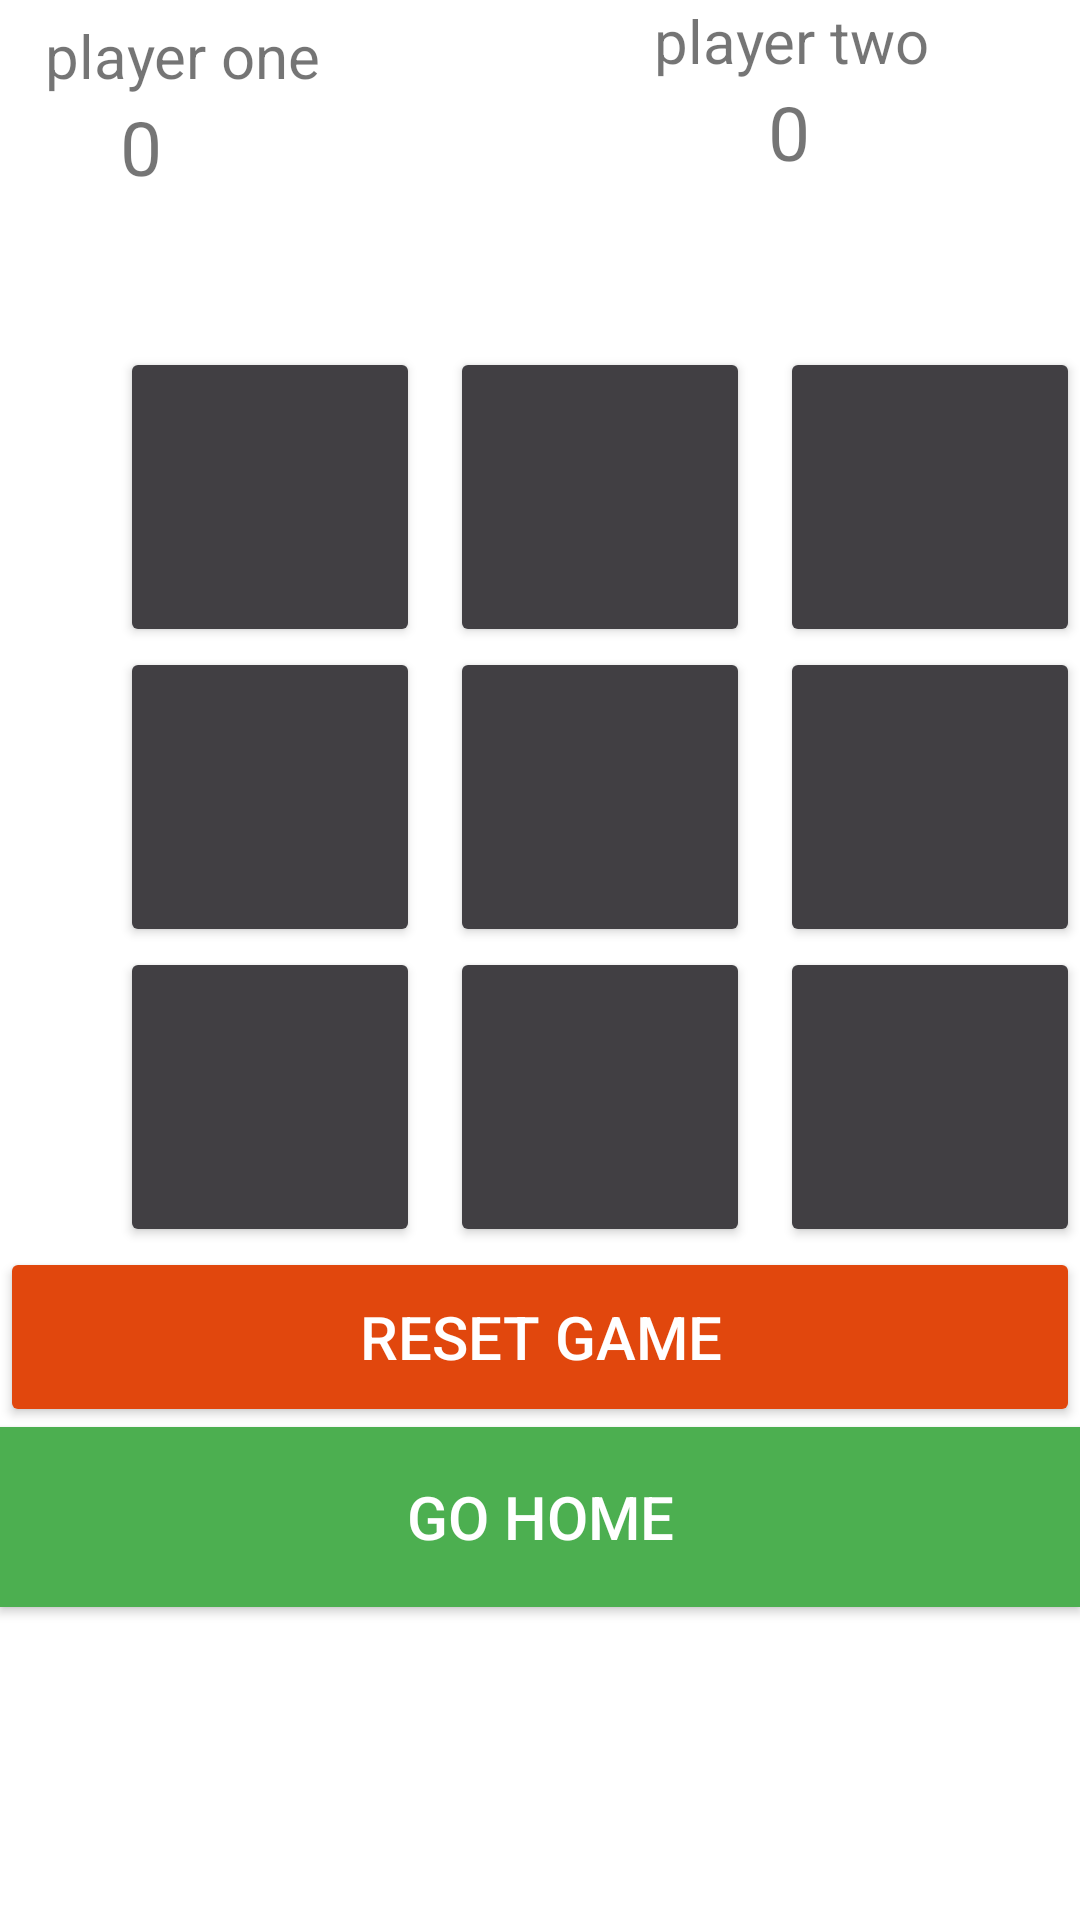

Write the Android layout XML for this screen, with the resource values it uses.
<!-- AndroidManifest.xml: application theme Theme.Music2Go -->
<!-- res/layout/fragment_game.xml -->
<?xml version="1.0" encoding="utf-8"?>
<RelativeLayout xmlns:android="http://schemas.android.com/apk/res/android"
    xmlns:app="http://schemas.android.com/apk/res-auto"
    xmlns:tools="http://schemas.android.com/tools"
    android:layout_width="match_parent"
    android:layout_height="match_parent"
    tools:context=".GameFragment">
    <TextView
        android:id="@+id/playerOne"
        android:layout_width="wrap_content"
        android:layout_height="wrap_content"
        android:layout_marginLeft="15dp"
        android:layout_marginTop="5dp"
        android:layout_alignParentTop="true"
        android:text="player one"
        android:textSize="20sp" />

    <TextView
        android:id="@+id/playerOneScore"
        android:layout_width="wrap_content"
        android:layout_height="wrap_content"
        android:layout_marginLeft="40dp"
        android:layout_below="@+id/playerOne"
        android:text="0"
        android:textSize="25sp" />

    <TextView
        android:id="@+id/playerTwo"
        android:layout_width="wrap_content"
        android:layout_height="wrap_content"
        android:layout_alignParentTop="true"
        android:layout_alignParentRight="true"
        android:layout_marginRight="50dp"
        android:text="player two"
        android:textSize="20sp" />

    <TextView
        android:id="@+id/playerTwoScore"
        android:layout_width="wrap_content"
        android:layout_height="wrap_content"
        android:layout_alignParentRight="true"
        android:layout_marginRight="90dp"
        android:layout_below="@+id/playerTwo"
        android:text="0"
        android:textSize="25sp" />

    <TextView
        android:id="@+id/playerStatus"
        android:layout_width="match_parent"
        android:layout_height="50dp"
        android:gravity="center"
        android:layout_below="@+id/playerOneScore"
        android:textSize="20sp" />

    <Button
        android:id="@+id/btn_0"
        android:layout_width="100dp"
        android:layout_height="100dp"
        android:backgroundTint="#413F43"
        android:layout_marginLeft="40dp"
        android:layout_below="@+id/playerStatus"
        android:textColor="@color/white"
        android:textSize="60sp"
        android:textStyle="bold"

        />

    <Button
        android:id="@+id/btn_1"
        android:layout_width="100dp"
        android:layout_height="100dp"
        android:layout_below="@+id/playerStatus"
        android:layout_toRightOf="@+id/btn_0"
        android:backgroundTint="#413F43"
        android:layout_marginLeft="10dp"
        android:textColor="@color/white"
        android:textSize="60sp"
        android:textStyle="bold" />

    <Button
        android:id="@+id/btn_2"
        android:layout_width="100dp"
        android:layout_height="100dp"
        android:backgroundTint="#413F43"
        android:layout_above="@+id/btn_3"
        android:layout_toRightOf="@id/btn_1"
        android:layout_marginLeft="10dp"
        android:textColor="@color/white"
        android:textSize="60sp"
        android:textStyle="bold" />

    <Button
        android:id="@+id/btn_3"
        android:layout_width="100dp"
        android:layout_height="100dp"
        android:layout_marginLeft="40dp"
        android:backgroundTint="#413F43"
        android:layout_below="@id/btn_0"
        android:textColor="@color/white"

        android:textSize="60sp"
        android:textStyle="bold" />

    <Button
        android:id="@+id/btn_4"
        android:layout_width="100dp"
        android:layout_height="100dp"
        android:backgroundTint="#413F43"
        android:layout_below="@id/btn_0"
        android:layout_marginLeft="10dp"
        android:layout_toRightOf="@id/btn_3"
        android:textColor="@color/white"
        android:textSize="60sp"
        android:textStyle="bold" />

    <Button
        android:id="@+id/btn_5"
        android:layout_width="100dp"
        android:layout_height="100dp"
        android:backgroundTint="#413F43"
        android:layout_below="@+id/btn_1"
        android:layout_toRightOf="@id/btn_1"
        android:textColor="@color/white"
        android:layout_marginLeft="10dp"
        android:textSize="60sp"
        android:textStyle="bold" />

    <Button
        android:id="@+id/btn_6"
        android:layout_width="100dp"
        android:layout_height="100dp"
        android:layout_marginLeft="40dp"
        android:backgroundTint="#413F43"
        android:layout_below="@id/btn_3"
        android:textColor="@color/white"
        android:textSize="60sp"
        android:textStyle="bold" />

    <Button
        android:id="@+id/btn_7"
        android:layout_width="100dp"
        android:layout_height="100dp"
        android:backgroundTint="#413F43"
        android:layout_below="@+id/btn_3"
        android:layout_toRightOf="@id/btn_0"
        android:layout_marginLeft="10dp"
        android:textColor="@color/white"
        android:textSize="60sp"
        android:textStyle="bold" />

    <Button
        android:id="@+id/btn_8"
        android:layout_width="100dp"
        android:layout_height="100dp"
        android:layout_below="@id/btn_4"
        android:layout_toRightOf="@id/btn_1"
        android:backgroundTint="#413F43"
        android:textColor="@color/white"
        android:layout_marginLeft="10dp"
        android:textSize="60sp"
        android:textStyle="bold" />

    <Button
        android:id="@+id/resetGame"
        android:layout_width="match_parent"
        android:layout_height="60dp"
        android:backgroundTint="#E1470D"
        android:text="Reset Game"
        android:layout_below="@id/btn_8"
        android:textColor="@color/white"
        android:textSize="20sp"/>

    <Button
        android:id="@+id/GoHome"
        android:layout_width="match_parent"
        android:layout_height="60dp"
        android:layout_below="@id/resetGame"
        android:background="#4CAF50"
        android:backgroundTint="#E1470D"
        android:text="Go Home"
        android:textColor="@color/white"
        android:textSize="20sp"
        app:backgroundTint="#4CAF50" />


</RelativeLayout>
<!-- resources referenced by this layout -->
<resources>
  <color name="white">#FFFFFFFF</color>
  <style name="Theme.Music2Go" parent="Theme.MaterialComponents.DayNight.DarkActionBar">
          
          <item name="colorPrimary">@color/purple_500</item>
          <item name="colorPrimaryVariant">@color/purple_700</item>
          <item name="colorOnPrimary">@color/white</item>
          
          <item name="colorSecondary">@color/teal_200</item>
          <item name="colorSecondaryVariant">@color/teal_700</item>
          <item name="colorOnSecondary">@color/black</item>
          
          <item name="android:statusBarColor" tools:targetApi="l">?attr/colorPrimaryVariant</item>
          
      </style>
  <color name="purple_500">#FF6200EE</color>
  <color name="purple_700">#FF3700B3</color>
  <color name="teal_200">#FF03DAC5</color>
  <color name="teal_700">#FF018786</color>
  <color name="black">#FF000000</color>
</resources>
